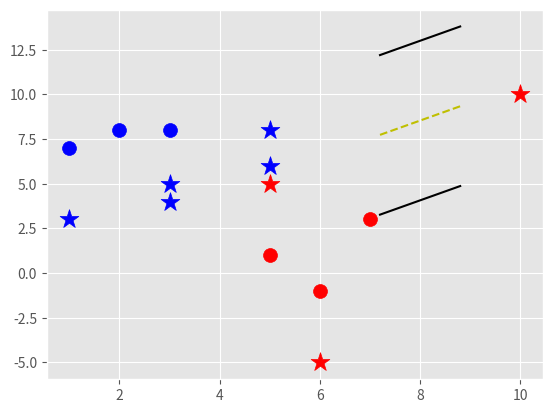

Generate this figure with matplotlib:
import numpy as np
from math import sqrt
import matplotlib.pyplot as plt 
import warnings
from matplotlib import colors, style
from numpy.linalg import norm
style.use('ggplot')

class Support_Vector_Machine:
    def __init__(self,visualization=True):
        self.visualization = visualization
        self.colors = {1:'r',-1:'b'}
        if self.visualization:
            self.fig = plt.figure()
            self.ax = self.fig.add_subplot(1,1,1)

    def fit(self,data):
        self.data = data
        otp_dict = {}

        transforms = [[1,1],
                     [-1,1],
                     [-1,-1],
                     [1,-1]]

        all_dataa = []
        for yi in self.data:
            for featureset in self.data[yi]:
                for feature in featureset:
                    all_dataa.append(feature)
        
        self.max_feature_value = max(all_dataa)
        self.min_feature_value = min(all_dataa)
        all_dataa = None

        step_sizes = [self.max_feature_value * 0.1,
                      self.max_feature_value * 0.01,
                      self.max_feature_value * 0.001,]

        b_range_multiple = 5

        b_multiple = 5
        latest_optimum = self.max_feature_value * 10

        for step in step_sizes:
            w = np.array([latest_optimum,latest_optimum])
            optimized = False
            while not optimized:
                for b in np.arange(-1*(self.max_feature_value*b_range_multiple),
                                 self.max_feature_value*b_range_multiple,
                                 step*b_multiple):
                    for transformation in transforms:
                        w_t = w*transformation
                        found_option  = True
                        for i in self.data:
                            for xi in self.data[i]:
                                yi = i
                                if not yi *(np.dot(w_t,xi)+b) >= 1:
                                    found_option = False
                        if found_option:
                            otp_dict[np.linalg.norm(w_t)] = [w_t,b]
                if w[0] < 0:
                    optimized = True
                    print('Optimized a step')
                else:
                    w = w - step
            norms = sorted([n for n in otp_dict])

            opt_choice = otp_dict[norms[0]]
            self.w = opt_choice[0]
            self.b = opt_choice[1]

            latest_optimum = opt_choice[0][0] + step * 2


    def predict(self,features):
        classification = np.sign(np.dot(np.array(features),self.w)+self.b)
        if classification !=0 and self.visualization:
            self.ax.scatter(features[0],features[1], s =200,marker = '*', c=self.colors[classification])
        return classification

    def visualize(self):
        [[self.ax.scatter(x[0],x[1],s=100,color=self.colors[i]) for x in data_dict[i]] for i in data_dict]

        def hyperplane(x,w,b,v):
            return (-w[0]*x-b+v)/w[1]
        datarange = (self.max_feature_value*0.9 , self.max_feature_value*1.1)
        hyp_x_min = datarange[0]
        hyp_x_max = datarange[1]

        psv1 = hyperplane(hyp_x_min,self.w,self.b,1)
        psv2 = hyperplane(hyp_x_max,self.w,self.b,1)
        self.ax.plot([hyp_x_min,hyp_x_max],[psv1,psv2],'k')

        nav1 = hyperplane(hyp_x_min,self.w,self.b,-1)
        nav2 = hyperplane(hyp_x_max,self.w,self.b,-1)
        self.ax.plot([hyp_x_min,hyp_x_max],[nav1,nav2],'k')

        db1 = hyperplane(hyp_x_min,self.w,self.b,0)
        db2 = hyperplane(hyp_x_max,self.w,self.b,0)
        self.ax.plot([hyp_x_min,hyp_x_max],[db1,db2],'y--')

        plt.show()


data_dict = {-1:np.array([[1,7],
                         [2,8],
                         [3,8],]),
                         
                         
            1:np.array([[5,1],
                        [6,-1],
                        [7,3],])}



svm = Support_Vector_Machine()
svm.fit(data=data_dict)

predict_us = [[10,10],
              [1,3],
              [3,4],
              [3,5],
              [5,5],
              [5,6],
              [6,-5],
              [5,8],]
for p in predict_us:
    svm.predict(p)

svm.visualize()